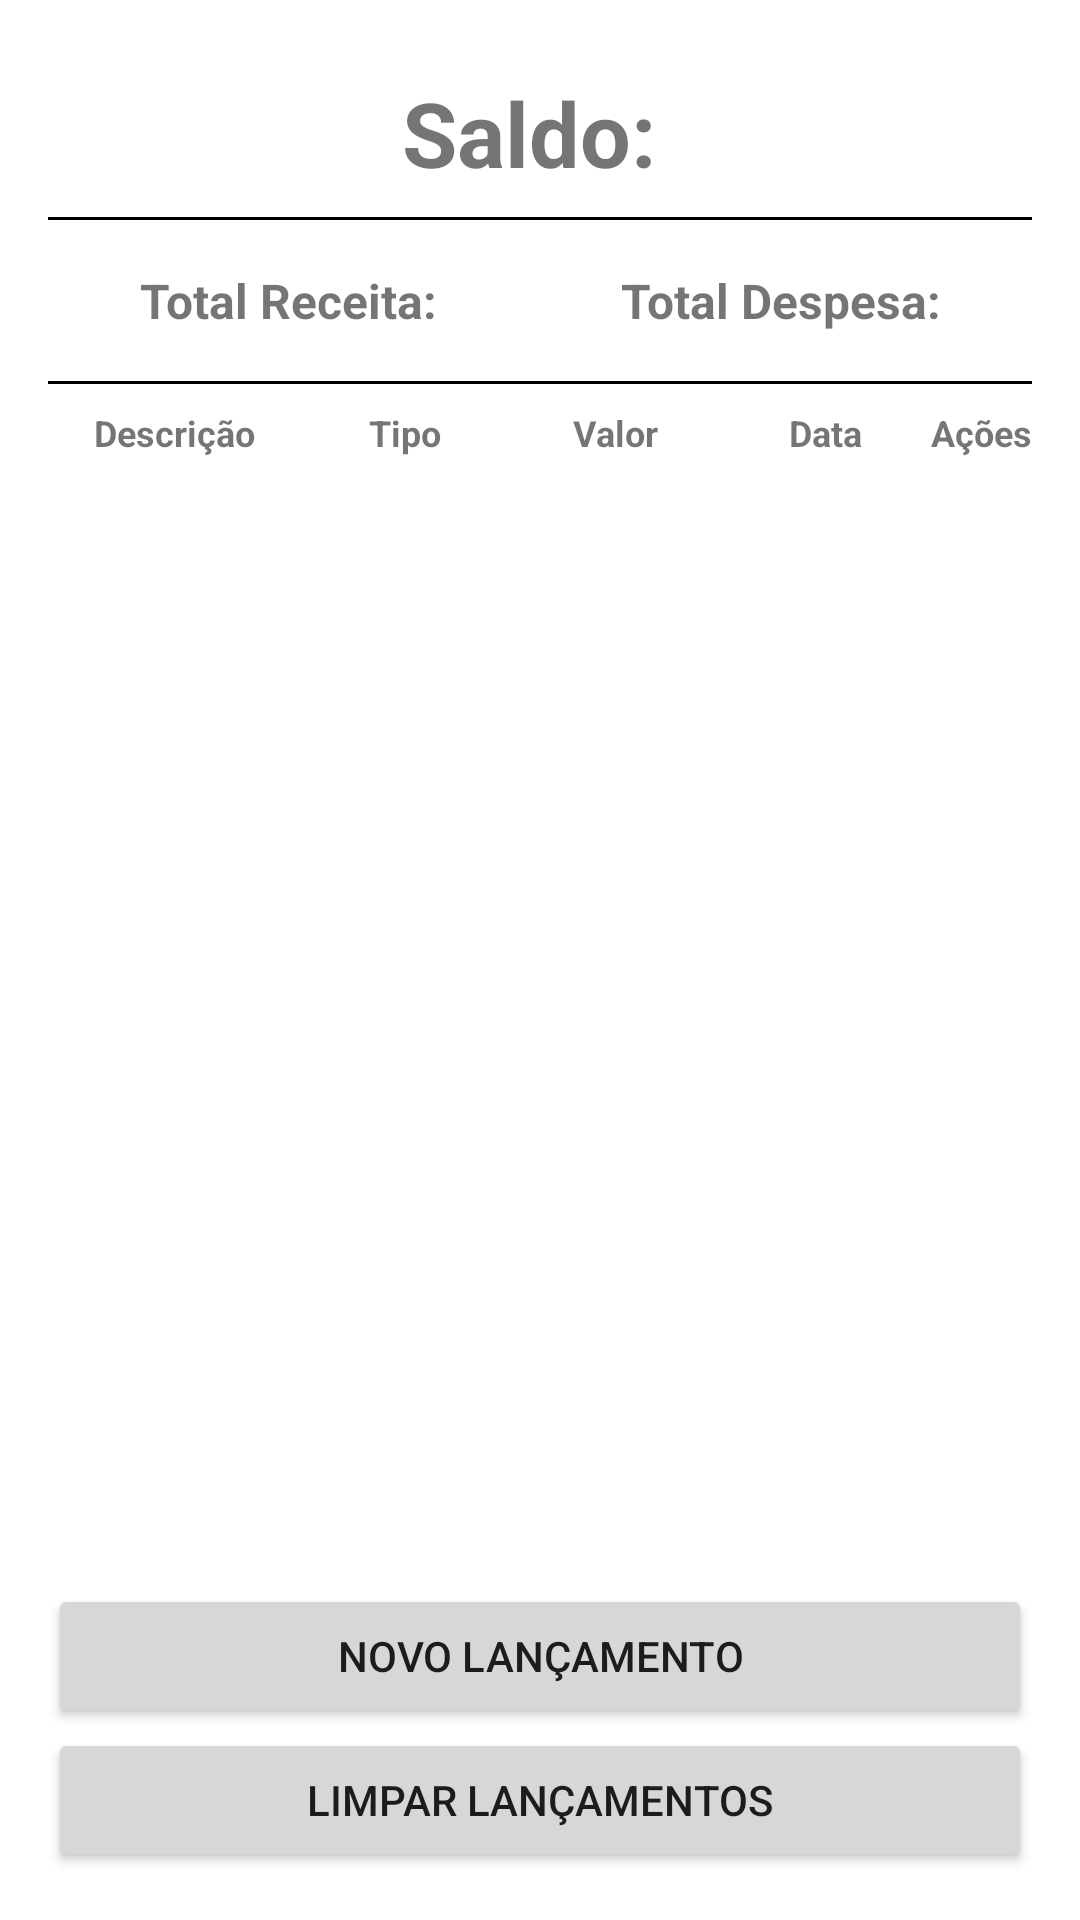

This screen was rendered from an Android layout file. Write that file and the resources it references.
<!-- AndroidManifest.xml: application theme Theme.Meucapital -->
<!-- res/layout/activity_main.xml -->
<LinearLayout xmlns:android="http://schemas.android.com/apk/res/android"
    android:layout_width="match_parent"
    android:layout_height="match_parent"
    android:orientation="vertical"
    android:padding="16dp">

    <TextView
        android:id="@+id/tvSaldo"
        android:layout_width="match_parent"
        android:layout_height="wrap_content"
        android:text="Saldo: "
        android:textSize="30sp"
        android:textStyle="bold"
        android:gravity="center"
        android:paddingTop="8dp" />

    <View
        android:layout_width="match_parent"
        android:layout_height="1dp"
        android:background="#000000"
        android:layout_marginTop="8dp"
        android:layout_marginBottom="8dp" />

    <LinearLayout
        android:layout_width="match_parent"
        android:layout_height="wrap_content"
        android:orientation="horizontal"
        android:gravity="center"
        android:paddingBottom="8dp">

        <TextView
            android:id="@+id/tvTotalReceita"
            android:layout_width="0dp"
            android:layout_height="wrap_content"
            android:layout_weight="1"
            android:text="Total Receita: "
            android:textSize="16sp"
            android:textStyle="bold"
            android:paddingTop="8dp"
            android:gravity="center" />

        <TextView
            android:id="@+id/tvTotalDespesa"
            android:layout_width="0dp"
            android:layout_height="wrap_content"
            android:layout_weight="1"
            android:text="Total Despesa: "
            android:textSize="16sp"
            android:textStyle="bold"
            android:paddingTop="8dp"
            android:gravity="center" />
    </LinearLayout>

    <View
        android:layout_width="match_parent"
        android:layout_height="1dp"
        android:background="#000000"
        android:layout_marginTop="8dp"
        android:layout_marginBottom="8dp" />

    <LinearLayout
        android:layout_width="match_parent"
        android:layout_height="wrap_content"
        android:orientation="horizontal"
        android:paddingBottom="8dp"
        android:gravity="center_vertical">

        <TextView
            android:layout_width="0dp"
            android:layout_height="wrap_content"
            android:layout_weight="1.2"
            android:text="Descrição"
            android:textSize="12sp"
            android:textAlignment="center"
            android:textStyle="bold" />

        <TextView
            android:layout_width="0dp"
            android:layout_height="wrap_content"
            android:layout_weight="1"
            android:text="Tipo"
            android:textSize="12sp"
            android:textAlignment="center"
            android:textStyle="bold" />

        <TextView
            android:layout_width="0dp"
            android:layout_height="wrap_content"
            android:layout_weight="1"
            android:text="Valor"
            android:textSize="12sp"
            android:textAlignment="center"
            android:textStyle="bold" />

        <TextView
            android:layout_width="0dp"
            android:layout_height="wrap_content"
            android:layout_weight="1"
            android:text="Data"
            android:textSize="12sp"
            android:textAlignment="center"
            android:textStyle="bold" />

        <TextView
            android:layout_width="wrap_content"
            android:layout_height="wrap_content"
            android:text="Ações"
            android:textSize="12sp"
            android:textAlignment="center"
            android:textStyle="bold" />
    </LinearLayout>

    <androidx.recyclerview.widget.RecyclerView
        android:id="@+id/recyclerView"
        android:layout_width="match_parent"
        android:layout_height="0dp"
        android:layout_weight="1" />

    <Button
        android:id="@+id/btnNovoLancamento"
        android:layout_width="match_parent"
        android:layout_height="wrap_content"
        android:text="Novo Lançamento" />

    <Button
        android:id="@+id/btnLimparLancamentos"
        android:layout_width="match_parent"
        android:layout_height="wrap_content"
        android:text="Limpar Lançamentos" />
</LinearLayout>
<!-- resources referenced by this layout -->
<resources>
  <style name="Theme.Meucapital" parent="Theme.AppCompat.Light.DarkActionBar">
          
          <item name="colorPrimary">@color/purple_500</item>
          <item name="colorPrimaryVariant">@color/purple_700</item>
          <item name="colorOnPrimary">@color/white</item>
          <item name="colorSecondary">@color/teal_200</item>
          <item name="colorSecondaryVariant">@color/teal_700</item>
          <item name="colorOnSecondary">@color/black</item>
          <item name="android:windowBackground">@color/white</item>
      </style>
  <color name="purple_500">#9C27B0</color>
  <color name="purple_700">#7B1FA2</color>
  <color name="white">#FFFFFF</color>
  <color name="teal_200">#03DAC5</color>
  <color name="teal_700">#018786</color>
  <color name="black">#000000</color>
</resources>
